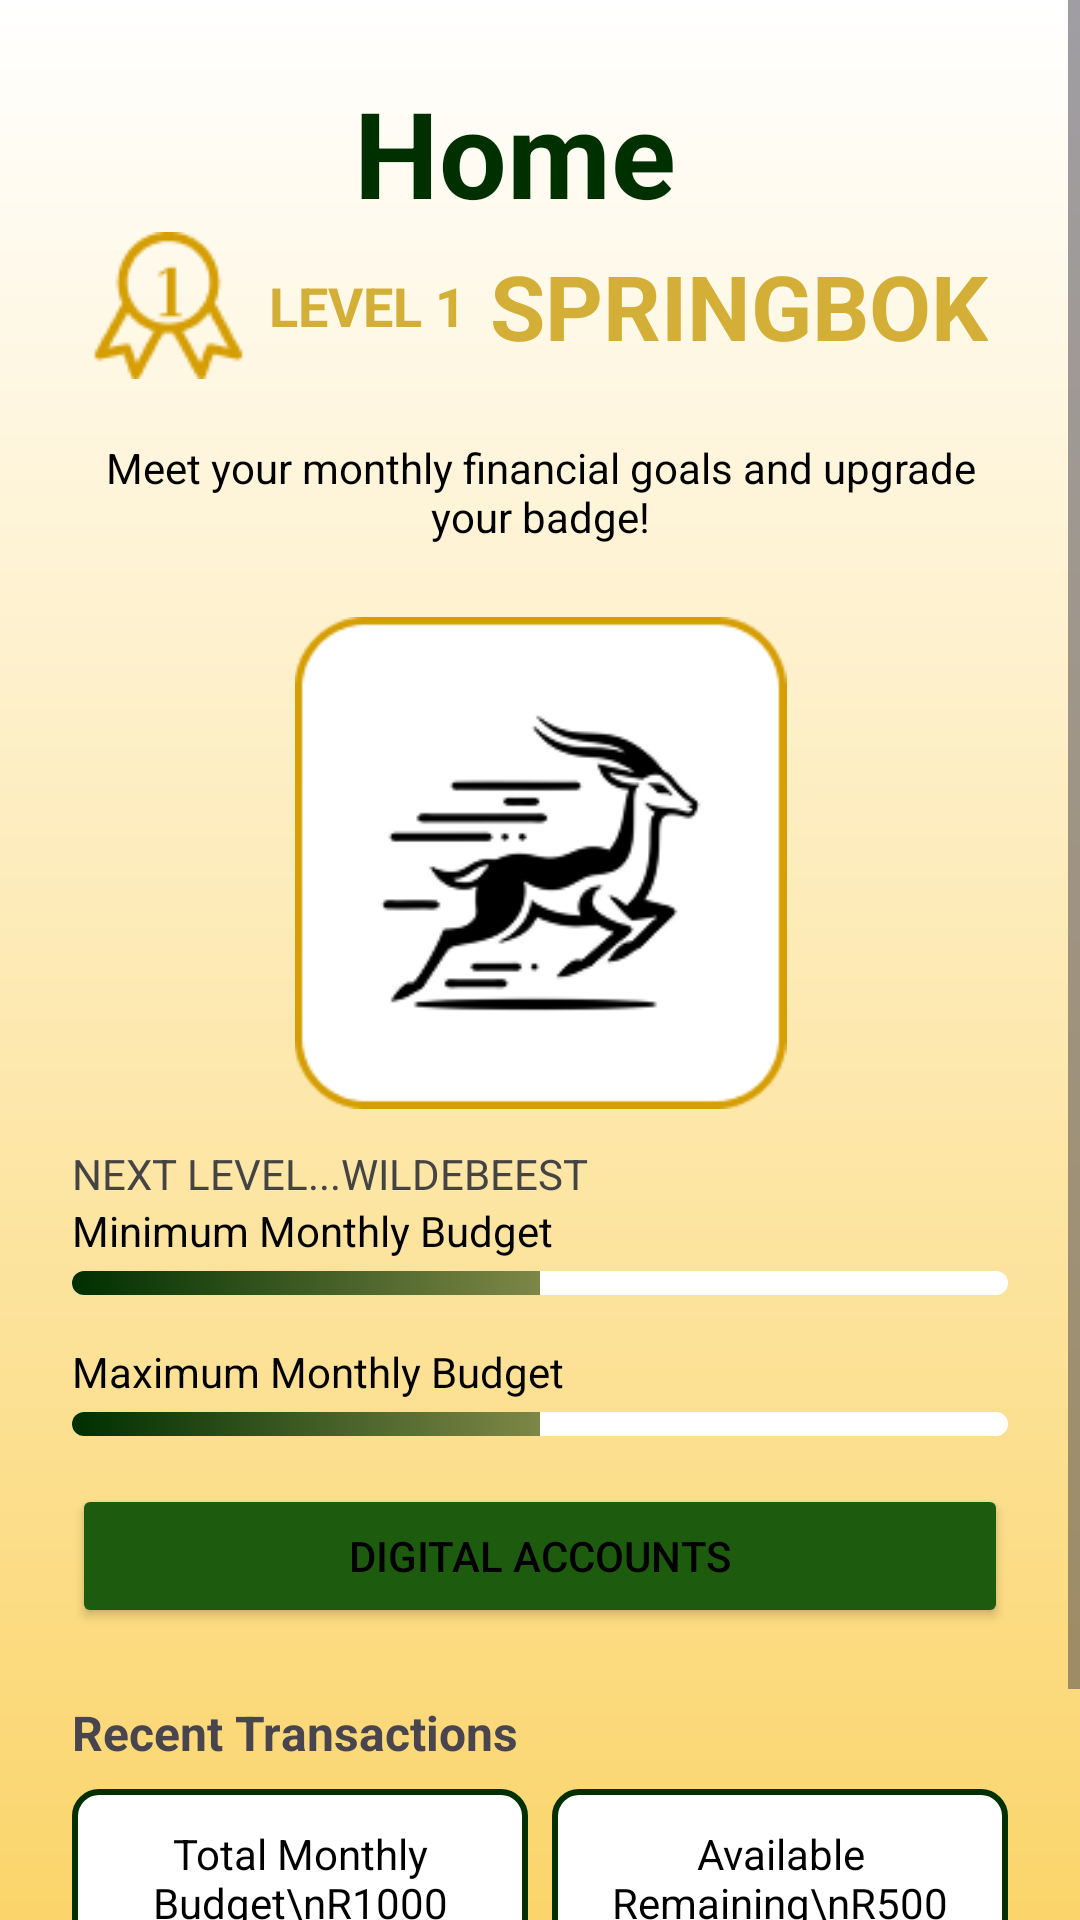

Android layout source for this screen:
<!-- AndroidManifest.xml: application theme Theme.ZakaZaka -->
<!-- res/layout/fragment_home.xml -->
<?xml version="1.0" encoding="utf-8"?>
<FrameLayout xmlns:android="http://schemas.android.com/apk/res/android"
    xmlns:tools="http://schemas.android.com/tools"
    android:layout_width="match_parent"
    android:layout_height="match_parent"
    tools:context=".Views.Fragments.HomeFragment">

    <ScrollView
        android:background="@drawable/bg_gradient_yellow"
        android:layout_width="match_parent"
        android:layout_height="match_parent">

        <LinearLayout
            android:orientation="vertical"
            android:padding="24dp"
            android:layout_width="match_parent"
            android:layout_height="wrap_content">

            <TextView
                android:layout_width="124dp"
                android:layout_height="wrap_content"
                android:layout_gravity="center_horizontal"
                android:text="Home"
                android:textColor="@color/primaryColour2"
                android:textSize="40sp"
                android:textStyle="bold" />

            <LinearLayout
                android:id="@+id/levelSection"
                android:layout_width="match_parent"
                android:layout_height="wrap_content"
                android:gravity="center"
                android:orientation="horizontal"
                android:layout_marginBottom="12dp">

                <ImageView
                    android:layout_width="wrap_content"
                    android:layout_height="wrap_content"
                    android:src="@drawable/ic_badge" />

                <TextView
                    android:layout_width="wrap_content"
                    android:layout_height="wrap_content"
                    android:text="LEVEL 1"
                    android:textColor="#D4AF37"
                    android:textSize="18sp"
                    android:textStyle="bold"
                    android:layout_marginStart="8dp" />

                <TextView
                    android:layout_width="wrap_content"
                    android:layout_height="wrap_content"
                    android:text="SPRINGBOK"
                    android:textColor="#D4AF37"
                    android:textSize="30sp"
                    android:textStyle="bold"
                    android:layout_marginStart="8dp" />
            </LinearLayout>

            <TextView
                android:text="Meet your monthly financial goals and upgrade your badge!"
                android:textSize="14sp"
                android:textColor="#000000"
                android:gravity="center"
                android:layout_marginVertical="8dp"
                android:layout_width="match_parent"
                android:layout_height="wrap_content" />

            <ImageView
                android:layout_width="315dp"
                android:layout_height="164dp"
                android:layout_gravity="center_horizontal"
                android:layout_marginTop="16dp"
                android:src="@drawable/springbok_home" />

            <TextView
                android:layout_width="match_parent"
                android:layout_height="match_parent"
                android:layout_gravity="center_horizontal"
                android:layout_marginTop="12dp"
                android:text="NEXT LEVEL...WILDEBEEST"
                android:textColor="#444444"
                android:textSize="14sp" />


            <TextView
                android:layout_width="match_parent"
                android:layout_height="match_parent"
                android:text="Minimum Monthly Budget"
                android:textSize="14sp"
                android:textColor="#000000"
                android:layout_gravity="center_horizontal"
                android:layout_marginBottom="4dp"
                />

            <ProgressBar
                style="?android:attr/progressBarStyleHorizontal"
                android:progress="50"
                android:id="@+id/userProgressBar"
                android:layout_width="match_parent"
                android:layout_height="8dp"
                android:progressDrawable="@drawable/rounded_progress_bar"
                android:backgroundTint="#E6E6E6"
                android:layout_marginBottom="16dp" />
            <TextView
                android:layout_width="match_parent"
                android:layout_height="match_parent"
                android:text="Maximum Monthly Budget"
                android:textSize="14sp"
                android:textColor="#000000"
                android:layout_gravity="center_horizontal"
                android:layout_marginBottom="4dp"
                />

            <ProgressBar
                style="?android:attr/progressBarStyleHorizontal"
                android:progress="50"
                android:id="@+id/userMaxProgressBar"
                android:layout_width="match_parent"
                android:layout_height="8dp"
                android:progressDrawable="@drawable/rounded_progress_bar"
                android:backgroundTint="#E6E6E6"
                android:layout_marginBottom="16dp" />

            <Button
                android:id="@+id/btnDigitalAccount"
                android:layout_width="match_parent"
                android:layout_height="wrap_content"
                android:backgroundTint="@color/primaryColour"
                android:text="Digital Accounts"
                android:textColor="#000000" />

            <TextView
                android:layout_width="match_parent"
                android:layout_height="match_parent"
                android:text="Recent Transactions"
                android:textSize="16sp"
                android:textStyle="bold"
                android:layout_marginTop="24dp"
                android:layout_marginBottom="8dp" />

            
            <androidx.recyclerview.widget.RecyclerView
                android:id="@+id/recentTransactionRecyclerView"
                android:layout_width="match_parent"
                android:layout_height="match_parent" />
            <LinearLayout
                android:orientation="horizontal"
                android:layout_width="match_parent"
                android:layout_height="wrap_content"
                android:gravity="center">

                <TextView
                    android:id="@+id/txtTotalMonthlyBudget"
                    android:layout_width="0dp"
                    android:layout_height="wrap_content"
                    android:layout_marginEnd="8dp"
                    android:layout_weight="1"
                    android:background="@drawable/border_button"
                    android:padding="12dp"
                    android:text="Total Monthly Budget\nR1000"
                    android:textAlignment="center"
                    android:textColor="#000000" />

                <TextView
                    android:id="@+id/txtAvailableRemaining"
                    android:layout_width="0dp"
                    android:layout_height="wrap_content"
                    android:layout_weight="1"
                    android:background="@drawable/border_button"
                    android:padding="12dp"
                    android:text="Available Remaining\nR500"
                    android:textAlignment="center"
                    android:textColor="#000000" />
            </LinearLayout>
            <TextView
                android:id="@+id/txtAmountSpent"
                android:layout_width="190dp"
                android:layout_marginLeft="70dp"
                android:layout_marginTop="5dp"
                android:layout_height="wrap_content"
                android:layout_weight="1"
                android:background="@drawable/border_button"
                android:padding="12dp"
                android:text="You have spent:\n R500"
                android:textAlignment="center"
                android:textColor="#000000" />




        </LinearLayout>
    </ScrollView>


</FrameLayout>
<!-- resources referenced by this layout -->
<resources>
  <color name="primaryColour">#1D5B0E</color>
  <color name="primaryColour2">#002F00</color>
  <!-- drawable bg_gradient_yellow (drawable) -->
  <shape xmlns:android="http://schemas.android.com/apk/res/android">
  
      <gradient
          android:startColor="@color/accentColour"
          android:endColor="#FBD56B"
          android:angle="270"/>
  </shape>
  <!-- drawable border_button (drawable) -->
  <?xml version="1.0" encoding="utf-8"?>
  <selector xmlns:android="http://schemas.android.com/apk/res/android">
  
      
      <item android:state_pressed="true">
          <shape android:shape="rectangle">
              <solid android:color="#E6F2E6" /> 
              <stroke android:width="2dp" android:color="@color/primaryColour2" />
              <corners android:radius="8dp" />
          </shape>
      </item>
  
      
      <item>
          <shape android:shape="rectangle">
              <solid android:color="#FFFFFF" /> 
              <stroke android:width="2dp" android:color="@color/primaryColour2" /> 
              <corners android:radius="8dp" />
          </shape>
      </item>
  
  </selector>
  <!-- drawable ic_badge: png bitmap (drawable, 1837 bytes) -->
  <!-- drawable rounded_progress_bar (drawable) -->
  <layer-list xmlns:android="http://schemas.android.com/apk/res/android">
  
      
      <item android:id="@android:id/background">
          <shape android:shape="rectangle">
              <solid android:color="@color/accentColour" /> 
              <corners android:radius="50dp" /> 
          </shape>
      </item>
  
      
      <item android:id="@android:id/progress">
          <clip>
              <shape android:shape="rectangle">
                  <gradient
                      android:startColor="@color/primaryColour2"
                      android:endColor="@color/accentColour2"
                      android:angle="360"/>
                  <corners android:radius="50dp" /> 
              </shape>
          </clip>
      </item>
  
  </layer-list>
  <!-- drawable springbok_home: png bitmap (drawable, 9905 bytes) -->
  <style name="Theme.ZakaZaka" parent="Base.Theme.ZakaZaka" />
  <color name="accentColour">#FFFFFF</color>
  <color name="accentColour2">#FADF8D</color>
  <style name="Base.Theme.ZakaZaka" parent="Theme.Material3.DayNight.NoActionBar">
          
          
      </style>
</resources>
